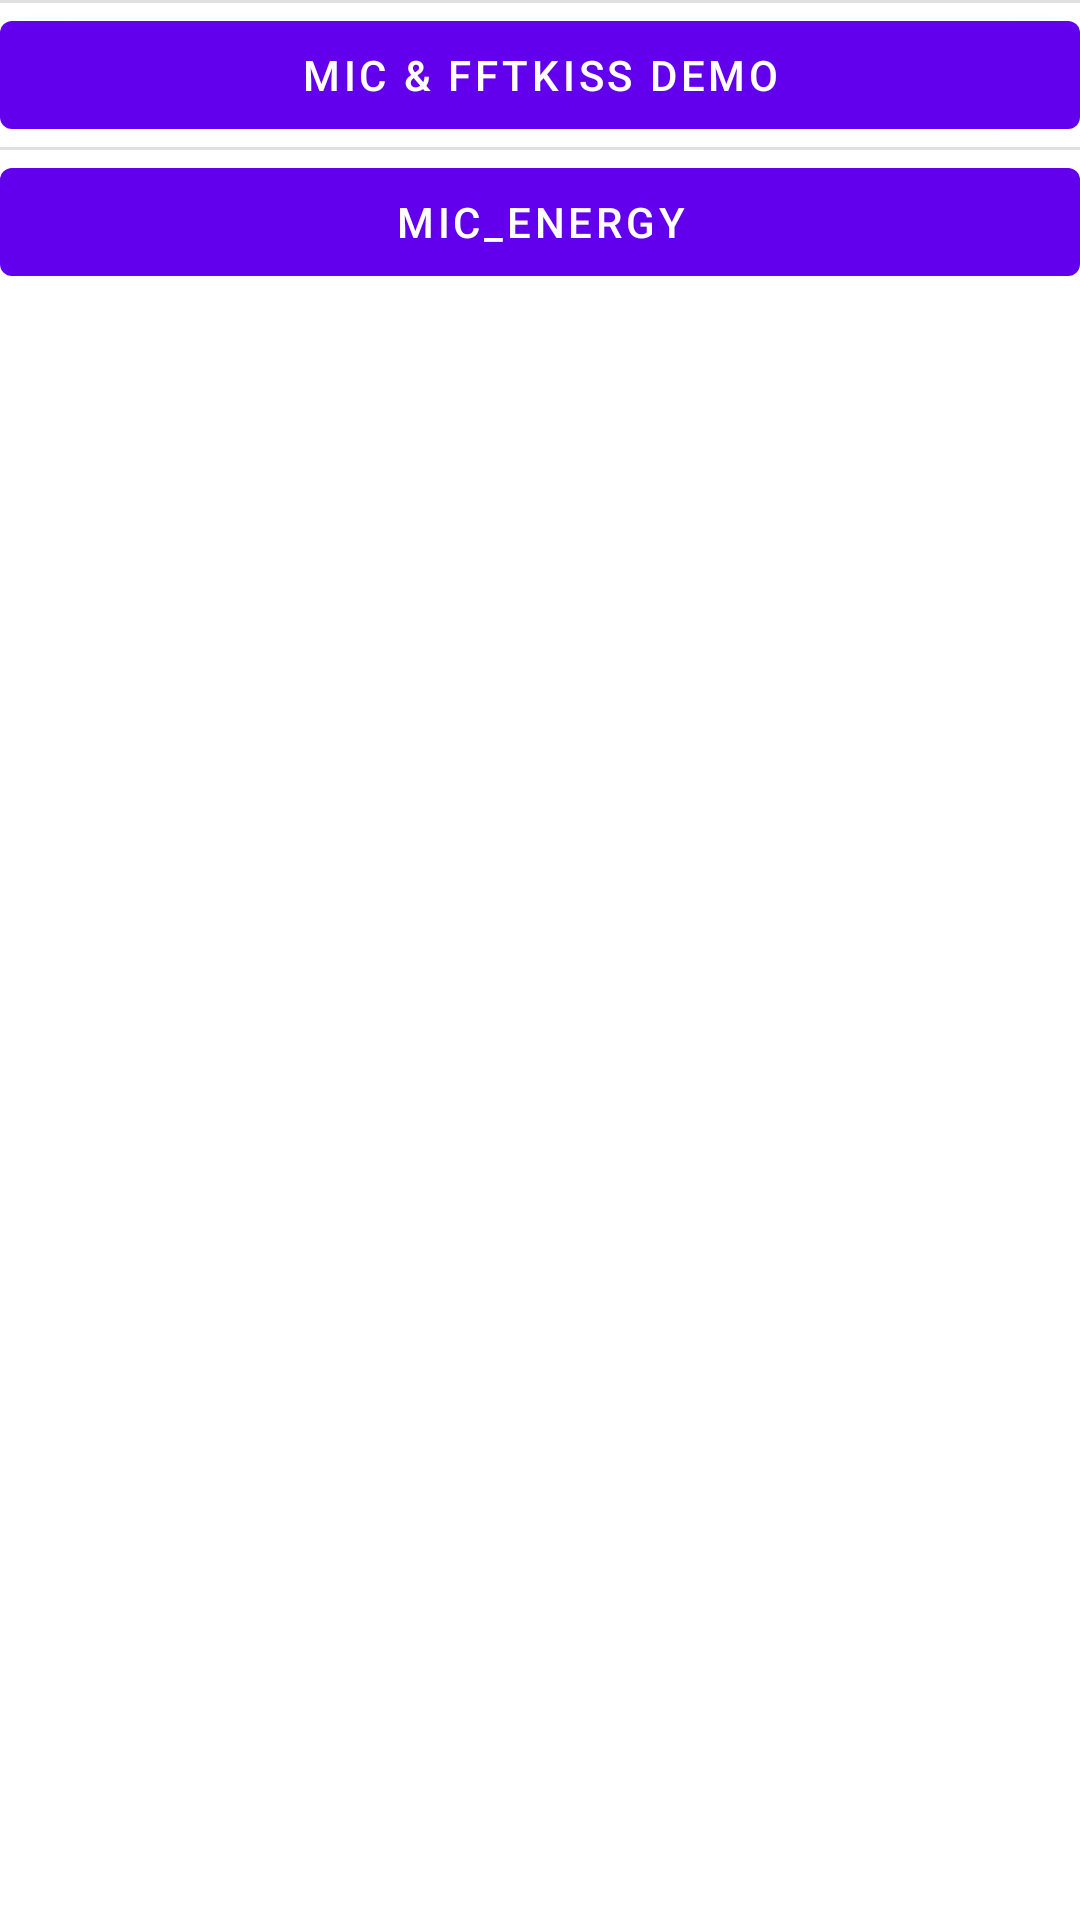

This screen was rendered from an Android layout file. Write that file and the resources it references.
<!-- AndroidManifest.xml: fallback theme Theme.MaterialComponents.DayNight.NoActionBar -->
<!-- res/layout/frag_control.xml -->
<?xml version="1.0" encoding="utf-8"?>
<FrameLayout xmlns:android="http://schemas.android.com/apk/res/android"
    android:layout_width="match_parent"
    android:layout_height="match_parent">

    <LinearLayout
        android:layout_width="match_parent"
        android:layout_height="match_parent"
        android:orientation="vertical">
        <View
            android:layout_width="match_parent"
            android:layout_height="1dp"
            android:background="?android:attr/listDivider" />

        <Button
            android:id="@+id/buttonMicDemo"
            android:layout_width="match_parent"
            android:layout_height="wrap_content"
            android:enabled="true"
            android:text="Mic &amp; FFTKiss Demo" />
        <View
            android:layout_width="match_parent"
            android:layout_height="1dp"
            android:background="?android:attr/listDivider" />

        <Button
            android:id="@+id/buttonFFTeffect1"
            android:layout_width="match_parent"
            android:enabled="true"
            android:layout_height="wrap_content"
            android:text="mic_energy" />

    </LinearLayout>
</FrameLayout>
<!-- resources referenced by this layout -->
<resources>

</resources>
